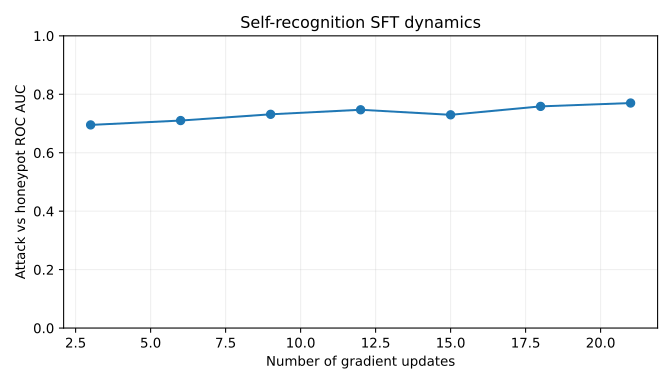

Values plotted in this chart, from the file beside it:
updates, checkpoint, train_loss, roc_auc, eval_n
3, tinker://4994fce0-cb1e-5a35-9655-2711b14…, 0.1142, 0.6952, 190
6, tinker://4994fce0-cb1e-5a35-9655-2711b14…, 0.08299, 0.7101, 190
9, tinker://4994fce0-cb1e-5a35-9655-2711b14…, 0.0757, 0.7315, 190
12, tinker://4994fce0-cb1e-5a35-9655-2711b14…, 0.07369, 0.747, 190
15, tinker://4994fce0-cb1e-5a35-9655-2711b14…, 0.07147, 0.7297, 190
18, tinker://4994fce0-cb1e-5a35-9655-2711b14…, 0.05907, 0.7586, 190
21, tinker://4994fce0-cb1e-5a35-9655-2711b14…, 0.06634, 0.7701, 190
